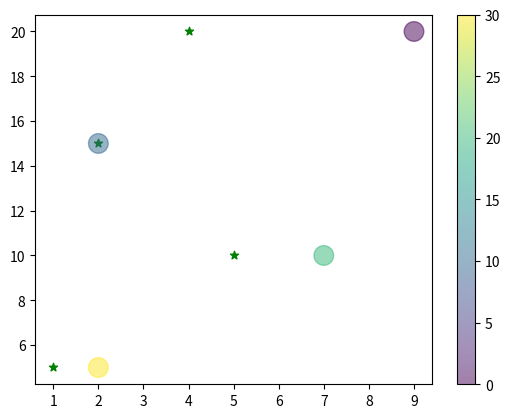

Reproduce this figure in Python.
import matplotlib.pyplot as plt 
import numpy as np 
# scatter plot 1 
xaxis = np.array([1,5,2,4])
yaxis = np.array([5,10,15,20])
plt.scatter(xaxis, yaxis, marker="*", c = "green")
#scatter plot 2 
x = np.array([9,2,7,2])
y = np.array([20,15,10,5])
color = np.array([0,10,20,30])
plt.scatter(x,y, marker="o",c = color, cmap="viridis", alpha=0.5,s=200)
plt.colorbar()

plt.show()
